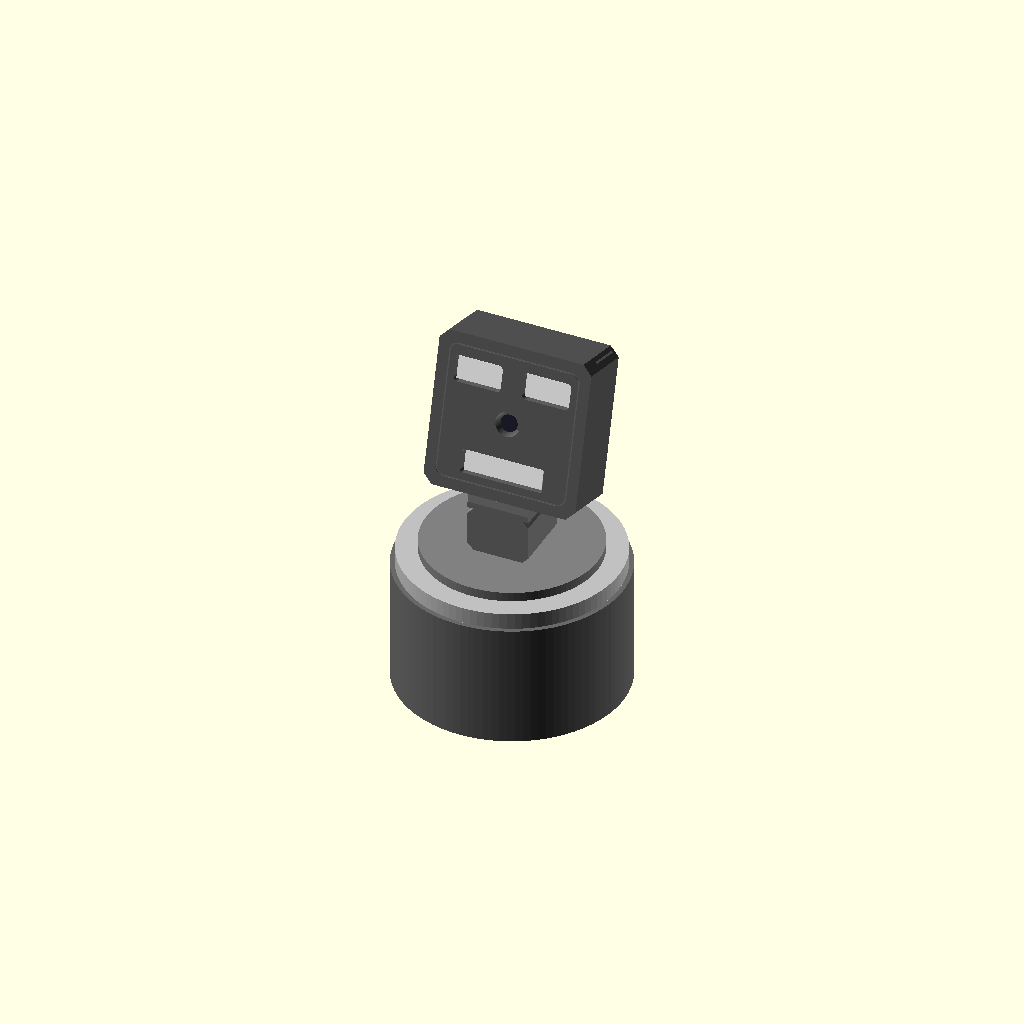
Cell 1: rendered with the file's own defaults.
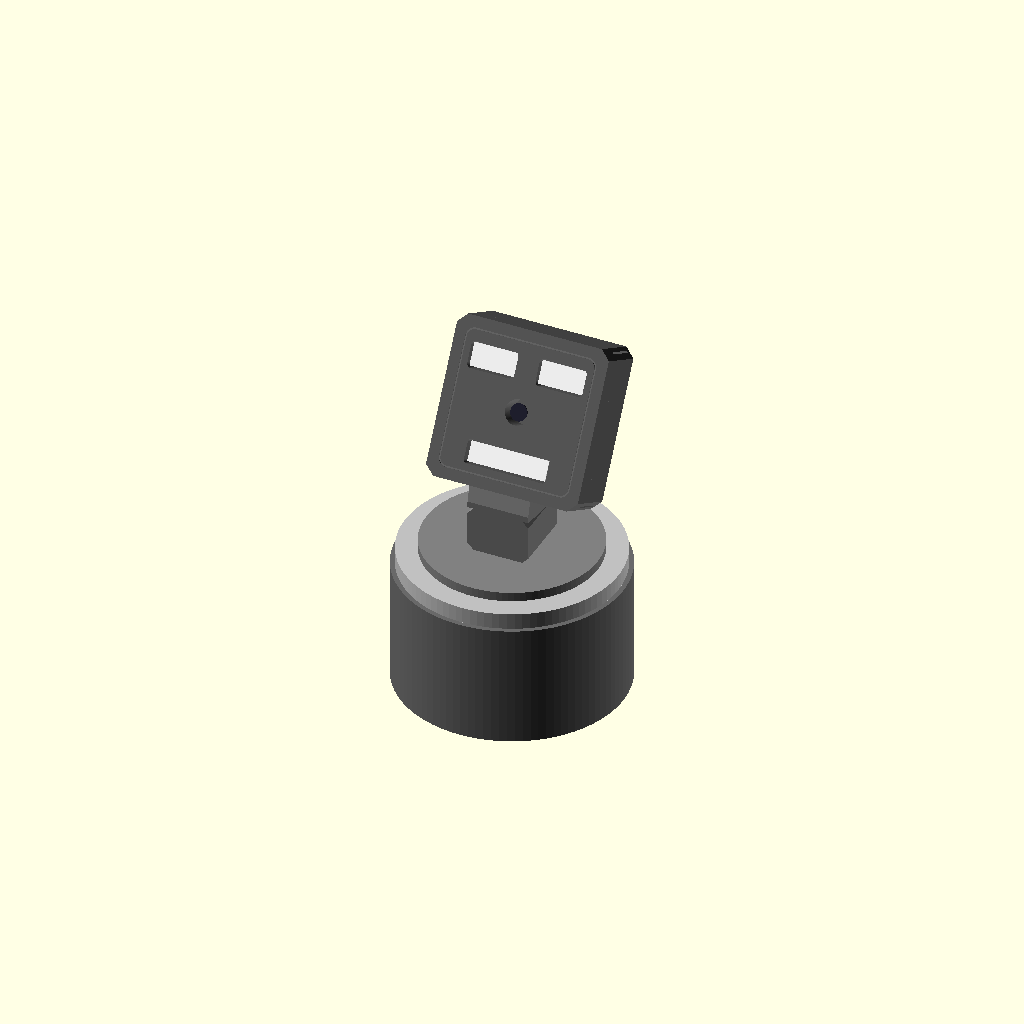
Cell 2 — wedge_a set to 30, the other parameters unchanged.
All cells are drawn from one camera (rotation 55°, 0°, 25°, orthographic, colour scheme Cornfield), so only the parameter changes between them.
OpenSCAD source file hardware/cad/concepts/head_concept.scad:
// CONCEPT ONLY - proportions and look, not a printable part.
// Pan-only robot head: a faceted box head (front face + screw-on back) sitting on a
// swappable 15 degree wedge, on a hollow neck, on the turntable, on a cylinder base.
// Face: two 1.3" SH1106 eyes, the C920X lens as a round "nose", a 2.08" SH1122 mouth.
include <../params.scad>

explode = 0;                // try 40: pulls the back cover off to show the two-part head
wedge_a = 15;               // head tilt (degrees up) - set by the swappable wedge

head    = [100, 40, 100];   // width, depth, height
chamfer = 6;
front_d = 14;               // depth of the front (face) part; the back cover is the rest
eye_win = [31, 17];         // EST: 1.3" active area ~29.4 x 14.7 + margin
eye_gap = 14;
eye_z   = 27;
nose_d  = 16;               // round lens opening (chamfered inside so it doesn't vignette)
nose_z  = 0;
mouth_w = [54, 15];         // SH1122 active 51.2 x 12.8 + margin
mouth_z = -30;

neck    = [40, 40, 30];     // chamfered square neck; inside opening 28 x 28 for the wiring
neck_in = 28;
base_d  = 146;
base_h  = 80;
plate_t = 6;                // turntable top plate (on the lazy Susan's inner ring)

module chamfer_box(s, c) {
    hull() {
        translate([-s[0]/2 + c, -s[1]/2, -s[2]/2]) cube([s[0] - 2*c, s[1], s[2]]);
        translate([-s[0]/2, -s[1]/2, -s[2]/2 + c]) cube([s[0], s[1], s[2] - 2*c]);
    }
}
module rwin(w, h, r = 3) {   // rounded window through a face (along Y)
    rotate([90, 0, 0]) linear_extrude(30, center = true)
        offset(r = r) square([w - 2*r, h - 2*r], center = true);
}

// Head, origin at the centre of its bottom face; front faces -Y
module head_front() {
    color("dimgray") difference() {
        intersection() {
            translate([0, 0, head[2]/2]) chamfer_box(head, chamfer);
            translate([-head[0], -head[1]/2 - 1, -1]) cube([2*head[0], front_d + 1, head[2] + 2]);
        }
        translate([0, -head[1]/2, head[2]/2]) {
            // panel line around the face
            translate([0, -14.4, 0]) difference() { rwin(head[0] - 14, head[2] - 14, 6); rwin(head[0] - 16, head[2] - 16, 5); }
            for (sx = [-1, 1]) translate([sx * (eye_win[0] + eye_gap)/2, 0, eye_z]) rwin(eye_win[0], eye_win[1]);
            translate([0, 0, nose_z]) rotate([90, 0, 0]) cylinder(d = nose_d, h = 30, center = true);
            translate([0, 0, mouth_z]) rwin(mouth_w[0], mouth_w[1], 2);
        }
    }
    // what shows through the windows
    translate([0, -head[1]/2 + 2.6, head[2]/2]) {
        for (sx = [-1, 1]) translate([sx * (eye_win[0] + eye_gap)/2, 0, eye_z]) color("white") cube([29.4, 0.5, 14.7], center = true);
        translate([0, 0, nose_z]) rotate([90, 0, 0]) color("#202030") cylinder(d = 11, h = 0.5);
        translate([0, 0, mouth_z]) color("white") cube([51.2, 0.5, 12.8], center = true);
    }
}
module head_back() {
    color("#5a5a5a") difference() {
        intersection() {
            translate([0, 0, head[2]/2]) chamfer_box(head, chamfer);
            translate([-head[0], -head[1]/2 + front_d, -1]) cube([2*head[0], head[1], head[2] + 2]);
        }
        translate([-(head[0] - 6)/2, -head[1]/2 + front_d - 1, 2]) cube([head[0] - 6, head[1] - front_d - 2, head[2] - 4]);
    }
}
module head() {
    head_front();
    translate([0, explode, 0]) head_back();
}

// Wedge: a hollow block whose top is cut at wedge_a
module wedge() {
    color("gray") difference() {
        hull() {
            translate([-neck[0]/2, -neck[1]/2, 0]) cube([neck[0], neck[1], 4]);
            translate([0, 0, 4]) rotate([-wedge_a, 0, 0]) translate([-neck[0]/2, -neck[1]/2, 0]) cube([neck[0], neck[1], 0.01]);
        }
        translate([0, 0, -1]) cube([neck_in, neck_in, 40], center = true);
    }
}

// ---- assembly, bottom up -------------------------------------------------------------
color("dimgray") cylinder(d = base_d, h = base_h);                         // base
translate([0, 0, base_h]) color("silver") cylinder(d = ls_od, h = ls_h);   // lazy Susan
translate([0, 0, base_h + ls_h]) color("gray") cylinder(d = top_plate_d, h = plate_t);
z_neck = base_h + ls_h + plate_t;
translate([0, 0, z_neck]) color("gray") difference() {                    // hollow neck
    translate([0, 0, neck[2]/2]) chamfer_box(neck, 4);
    cube([neck_in, neck_in, 3 * neck[2]], center = true);
}
translate([0, 0, z_neck + neck[2]]) {
    wedge();
    translate([0, 0, 4]) rotate([-wedge_a, 0, 0]) head();
}
Parameter table extracted from the source (name, type, default, range or options):
explode: number, default 0
wedge_a: number, default 15
head: vector, default [100, 40, 100]
chamfer: number, default 6
front_d: number, default 14
eye_win: vector, default [31, 17]
eye_gap: number, default 14
eye_z: number, default 27
nose_d: number, default 16
nose_z: number, default 0
mouth_w: vector, default [54, 15]
mouth_z: number, default -30
neck: vector, default [40, 40, 30]
neck_in: number, default 28
base_d: number, default 146
base_h: number, default 80
plate_t: number, default 6
